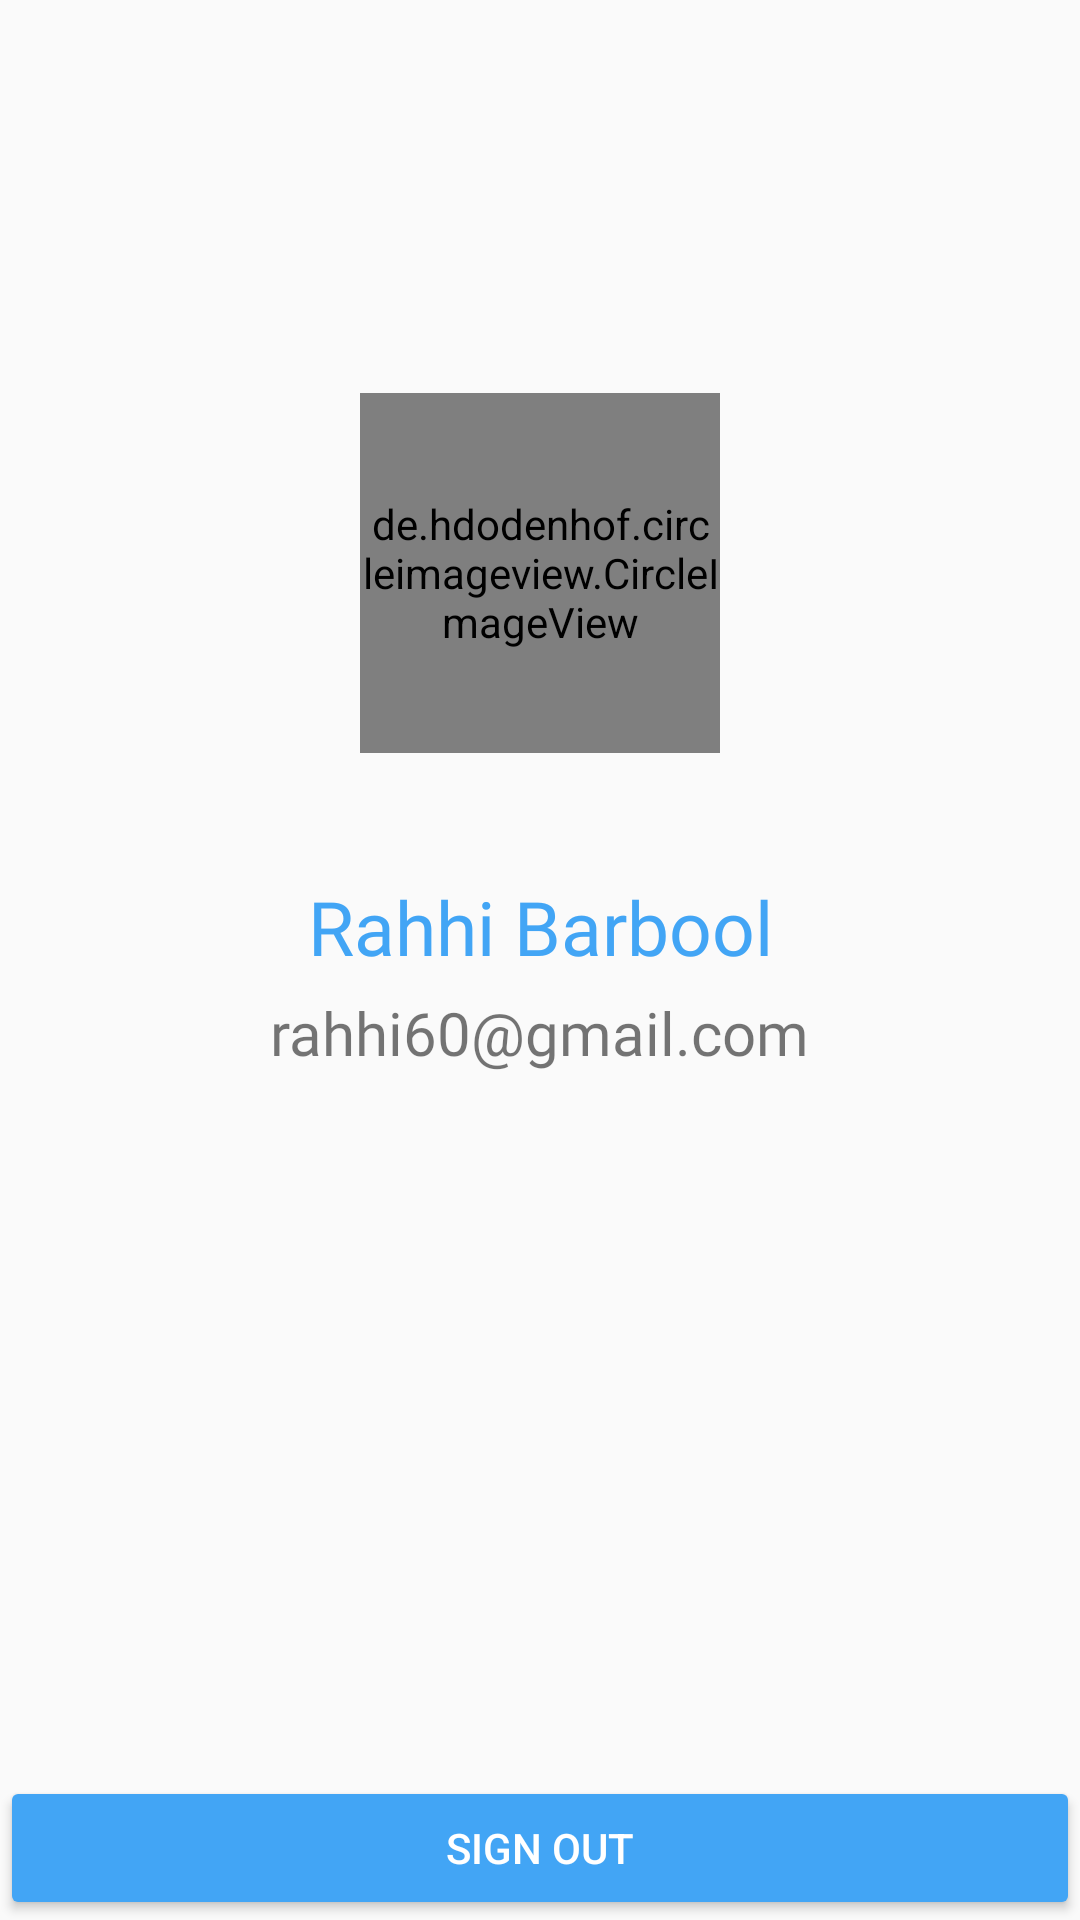

Reconstruct the res/layout file that produces this screen, plus the resources it refers to.
<!-- AndroidManifest.xml: application theme AppTheme -->
<!-- res/layout/fragment_profile.xml -->
<?xml version="1.0" encoding="utf-8"?>
<RelativeLayout xmlns:android="http://schemas.android.com/apk/res/android"
    xmlns:tools="http://schemas.android.com/tools"
    android:layout_width="match_parent"
    android:layout_height="match_parent"
    tools:context=".ProfileFragment">

    <ImageView
        android:layout_width="match_parent"
        android:layout_height="180dp"
        android:scaleType="centerCrop"
        android:src="@drawable/backprofile"/>

    <de.hdodenhof.circleimageview.CircleImageView xmlns:app="http://schemas.android.com/apk/res-auto"
        android:id="@+id/profile_image"
        android:layout_width="120dp"
        android:layout_height="120dp"
        android:layout_alignParentTop="true"
        android:layout_centerHorizontal="true"
        android:layout_marginTop="131dp"
        android:src="@drawable/defaultavater"
        app:civ_border_color="?android:attr/windowBackground"
        app:civ_border_width="4dp" />

    <LinearLayout
        android:layout_width="match_parent"
        android:layout_height="150dp"
        android:gravity="center"
        android:layout_marginTop="250dp"
        android:orientation="vertical">


        <TextView
            android:id="@+id/username"
            android:layout_width="match_parent"
            android:textAlignment="center"
            android:layout_height="wrap_content"
            android:fontFamily="@font/bold"
            android:text="Rahhi Barbool"
            android:textColor="@color/colorPrimary"
            android:textSize="25dp" />

        <TextView
            android:id="@+id/useremail"
            android:layout_marginTop="5dp"
            android:layout_width="wrap_content"
            android:layout_height="wrap_content"
            android:text="rahhi60@gmail.com"
            android:fontFamily="@font/bold"
            android:textSize="20dp" />


    </LinearLayout>



    <Button
        android:id="@+id/signout"
        android:layout_width="match_parent"
        android:layout_height="wrap_content"
        android:textColor="@android:color/white"
        android:layout_alignParentBottom="true"
        android:layout_centerHorizontal="true"
        android:text="Sign Out"
        android:theme="@style/MyButton" />






</RelativeLayout>
<!-- resources referenced by this layout -->
<resources>
  <color name="colorPrimary"> #42a5f5</color>
  <style name="MyButton" parent="Theme.AppCompat.Light">
          <item name="colorControlHighlight">@color/colorAccent</item>
          <item name="colorButtonNormal">@color/colorPrimary</item>
      </style>
  <style name="AppTheme" parent="Theme.AppCompat.Light.NoActionBar">
          
          <item name="colorPrimary">@color/colorPrimary</item>
          <item name="colorPrimaryDark">@color/colorPrimaryDark</item>
          <item name="colorAccent">@color/colorAccent</item>
      </style>
  <color name="colorAccent">#FF8a65</color>
  <color name="colorPrimaryDark">#2196f3</color>
</resources>
